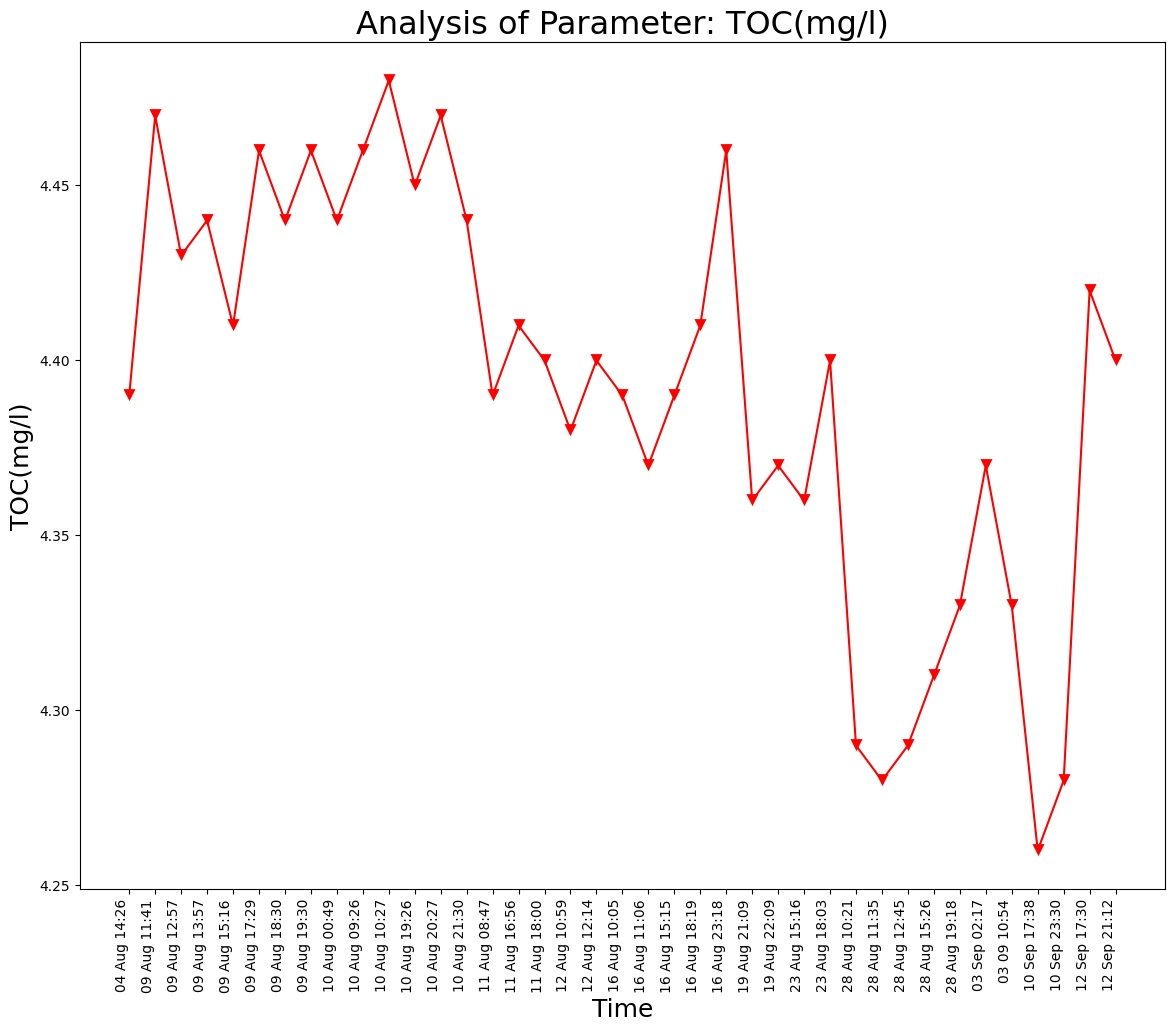

Data behind this chart, as committed beside it:
Unnamed: 0, DateTime, Date, Time, TOC(mg/l)
0.0, 04 Aug 14:26, 04 Aug 2021, 14:26:24, 4.39
1.0, 09 Aug 11:41, 09 Aug 2021, 11:41:48, 4.47
2.0, 09 Aug 12:57, 09 Aug 2021, 12:57:04, 4.43
3.0, 09 Aug 13:57, 09 Aug 2021, 13:57:19, 4.44
4.0, 09 Aug 15:16, 09 Aug 2021, 15:16:19, 4.41
5.0, 09 Aug 17:29, 09 Aug 2021, 17:29:51, 4.46
6.0, 09 Aug 18:30, 09 Aug 2021, 18:30:16, 4.44
7.0, 09 Aug 19:30, 09 Aug 2021, 19:30:40, 4.46
8.0, 10 Aug 00:49, 10 Aug 2021, 00:49:39, 4.44
9.0, 10 Aug 09:26, 10 Aug 2021, 09:26:56, 4.46
10.0, 10 Aug 10:27, 10 Aug 2021, 10:27:28, 4.48
11.0, 10 Aug 19:26, 10 Aug 2021, 19:26:33, 4.45
12.0, 10 Aug 20:27, 10 Aug 2021, 20:27:03, 4.47
13.0, 10 Aug 21:30, 10 Aug 2021, 21:30:23, 4.44
14.0, 11 Aug 08:47, 11 Aug 2021, 08:47:06, 4.39
15.0, 11 Aug 16:56, 11 Aug 2021, 16:56:21, 4.41
16.0, 11 Aug 18:00, 11 Aug 2021, 18:00:02, 4.4
17.0, 12 Aug 10:59, 12 Aug 2021, 10:59:37, 4.38
18.0, 12 Aug 12:14, 12 Aug 2021, 12:14:31, 4.4
19.0, 16 Aug 10:05, 16 Aug 2021, 10:05:25, 4.39
20.0, 16 Aug 11:06, 16 Aug 2021, 11:06:03, 4.37
21.0, 16 Aug 15:15, 16 Aug 2021, 15:15:28, 4.39
22.0, 16 Aug 18:19, 16 Aug 2021, 18:19:53, 4.41
23.0, 16 Aug 23:18, 16 Aug 2021, 23:18:09, 4.46
24.0, 19 Aug 21:09, 19 Aug 2021, 21:09:25, 4.36
25.0, 19 Aug 22:09, 19 Aug 2021, 22:09:52, 4.37
26.0, 23 Aug 15:16, 23 Aug 2021, 15:16:38, 4.36
27.0, 23 Aug 18:03, 23 Aug 2021, 18:03:46, 4.4
28.0, 28 Aug 10:21, 28 Aug 2021, 10:21:18, 4.29
29.0, 28 Aug 11:35, 28 Aug 2021, 11:35:06, 4.28
30.0, 28 Aug 12:45, 28 Aug 2021, 12:45:39, 4.29
31.0, 28 Aug 15:26, 28 Aug 2021, 15:26:51, 4.31
32.0, 28 Aug 19:18, 28 Aug 2021, 19:18:38, 4.33
, 03 Sep 02:17, 03 Sep 2021, 02:17:33, 4.37
, 03 09 10:54, 03 Sep 2021, 10:54:46, 4.33
, 10 Sep 17:38, 10 Sep 2021, 17:38:26, 4.26
, 10 Sep 23:30, 10 Sep 2021, 23:30:16, 4.28
, 12 Sep 17:30, 12 Sep 2021, 17:30:03, 4.42
, 12 Sep 21:12, 12 Sep 2021, 21:12:54, 4.4
